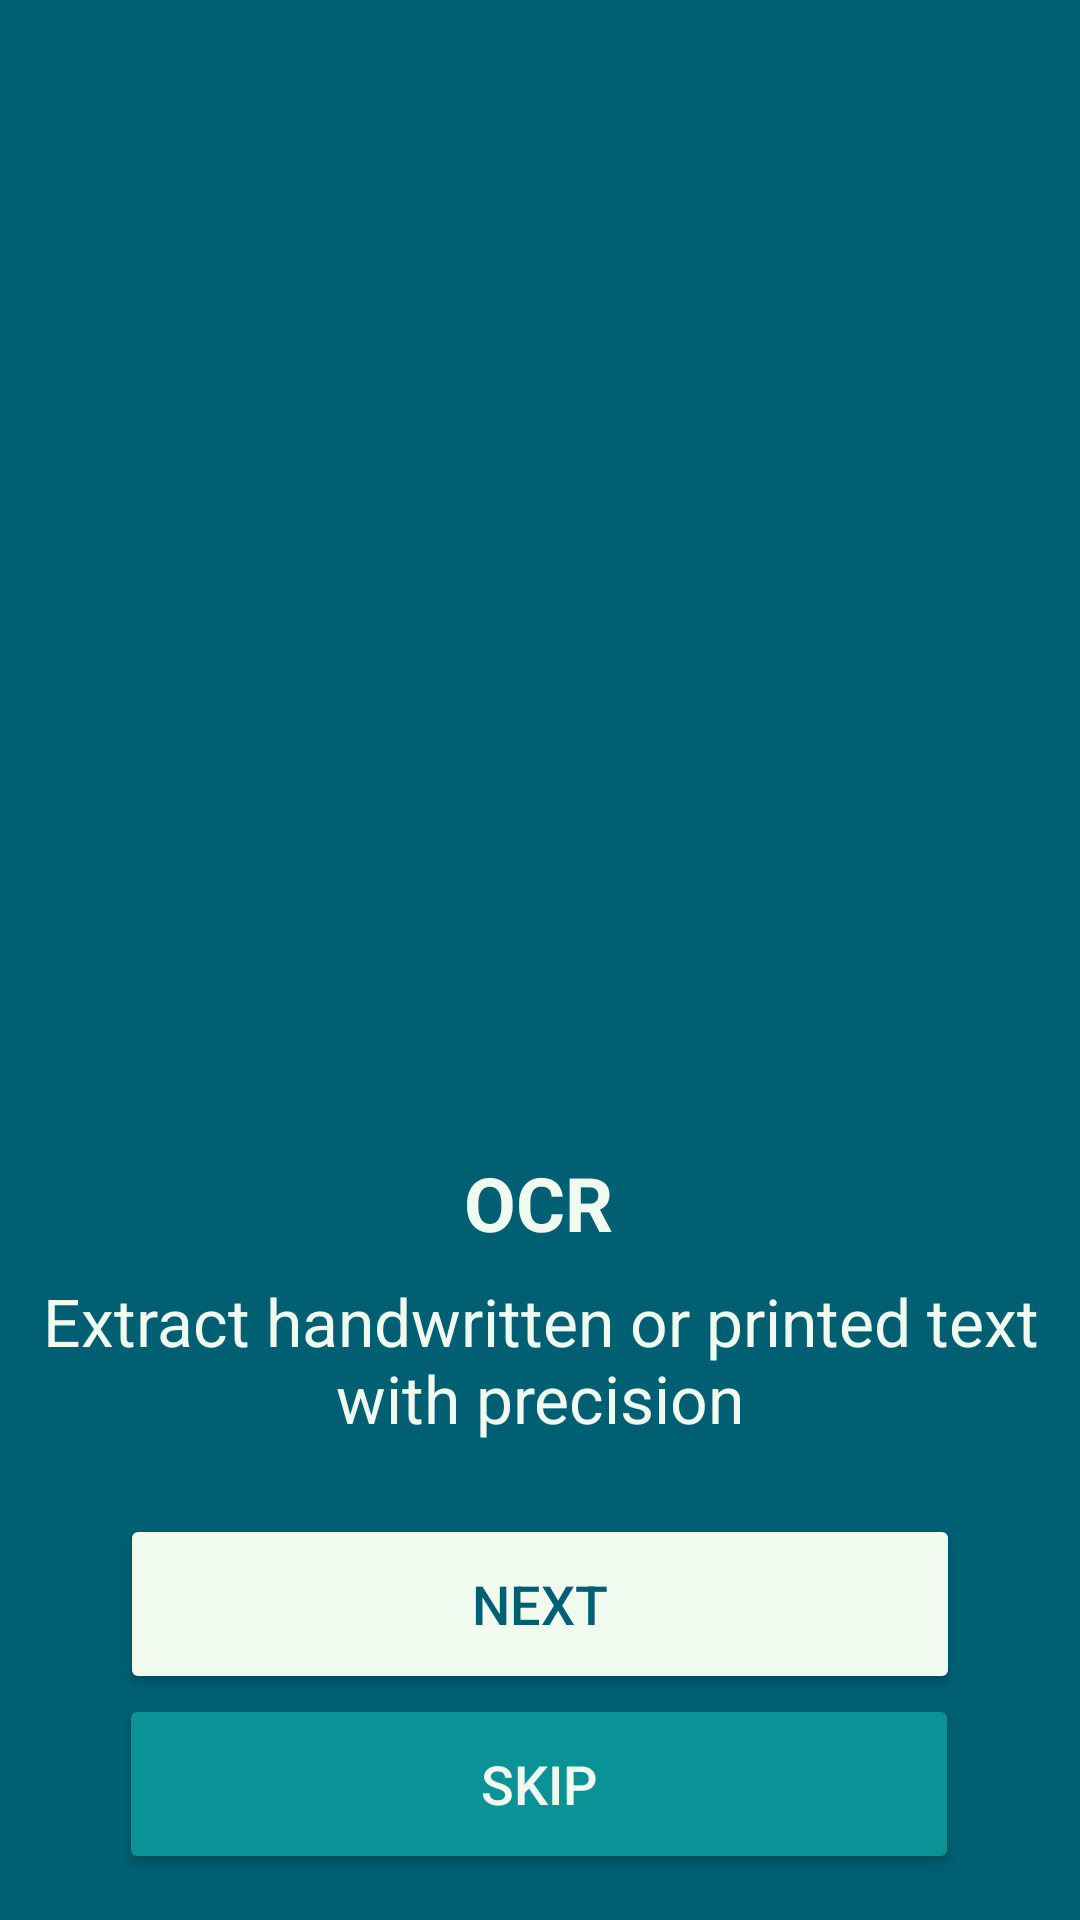

This screen was rendered from an Android layout file. Write that file and the resources it references.
<!-- AndroidManifest.xml: application theme Theme.KASKA -->
<!-- res/layout/activity_ocr.xml -->
<?xml version="1.0" encoding="utf-8"?>
<androidx.constraintlayout.widget.ConstraintLayout
    xmlns:android="http://schemas.android.com/apk/res/android"
    xmlns:app="http://schemas.android.com/apk/res-auto"
    xmlns:tools="http://schemas.android.com/tools"
    android:layout_width="match_parent"
    android:layout_height="match_parent"
    android:background="@drawable/solid_ocr"
    tools:context=".OCRActivity">

    

    

    

    <ImageView
        android:id="@+id/logoImage"
        android:layout_width="300dp"
        android:layout_height="300dp"
        android:layout_marginTop="28dp"
        android:contentDescription="App Logo"
        android:scaleType="fitCenter"
        android:src="@drawable/ocr"
        app:layout_constraintEnd_toEndOf="parent"
        app:layout_constraintHorizontal_bias="0.855"
        app:layout_constraintStart_toStartOf="parent"
        app:layout_constraintTop_toTopOf="parent" />

    <TextView
        android:id="@+id/txtTitle"
        android:layout_width="wrap_content"
        android:layout_height="wrap_content"
        android:layout_marginTop="56dp"
        android:text="OCR"
        android:textColor="#F1FAEE"
        android:textSize="25sp"
        android:textStyle="bold"
        app:layout_constraintEnd_toEndOf="parent"
        app:layout_constraintHorizontal_bias="0.498"
        app:layout_constraintStart_toStartOf="parent"
        app:layout_constraintTop_toBottomOf="@id/logoImage" />

    <TextView
        android:id="@+id/txtSubtitle"
        android:layout_width="wrap_content"
        android:layout_height="wrap_content"
        android:layout_marginTop="8dp"
        android:text="Extract handwritten or printed text with precision"
        android:textAlignment="center"
        android:textColor="#F1FAEE"
        android:textSize="22sp"
        app:layout_constraintEnd_toEndOf="parent"
        app:layout_constraintHorizontal_bias="0.0"
        app:layout_constraintStart_toStartOf="parent"
        app:layout_constraintTop_toBottomOf="@id/txtTitle" />

    <Button
        android:id="@+id/btnNext"
        android:layout_width="280dp"
        android:layout_height="60dp"
        android:layout_marginTop="24dp"
        android:backgroundTint="#F1FAEE"
        android:padding="12dp"
        android:text="Next"
        android:textColor="#005F73"
        android:textSize="18sp"
        android:elevation="8dp"
        app:layout_constraintEnd_toEndOf="parent"
        app:layout_constraintStart_toStartOf="parent"
        app:layout_constraintTop_toBottomOf="@id/txtSubtitle" />


    <Button
        android:id="@+id/btnSkip"
        android:layout_width="280dp"
        android:layout_height="60dp"
        android:layout_marginBottom="16dp"
        android:backgroundTint="#0A9396"
        android:elevation="8dp"
        android:text="Skip"
        android:textColor="#F1FAEE"
        android:textSize="18sp"
        app:layout_constraintBottom_toBottomOf="parent"
        app:layout_constraintEnd_toEndOf="parent"
        app:layout_constraintHorizontal_bias="0.496"
        app:layout_constraintStart_toStartOf="parent"
        app:layout_constraintTop_toBottomOf="@+id/btnNext"
        app:layout_constraintVertical_bias="0.078" />

</androidx.constraintlayout.widget.ConstraintLayout>
<!-- resources referenced by this layout -->
<resources>
  <!-- drawable solid_ocr (drawable) -->
  <?xml version="1.0" encoding="utf-8"?>
  <shape xmlns:android="http://schemas.android.com/apk/res/android"
      android:shape="rectangle">
      <solid android:color="#005F73"/>
  </shape>
  <style name="Theme.KASKA" parent="Base.Theme.KASKA" />
  <style name="Base.Theme.KASKA" parent="Theme.Material3.DayNight.NoActionBar">
          
          
      </style>
</resources>
